87-way image classification set "gemstone" from GitHub (minh-me/train-model); label vocabulary: alexandrite, almandine, amazonite, amber, amethyst, ametrine, andalusite, andradite, aquamarine, green aventurine, yellow aventurine, benitoite, golden beryl, bixbite, bloodstone, blue lace agate, carnelian, cats eye, chalcedony, blue chalcedony, chrome diopside, chrysoberyl, chrysocolla, chrysoprase, citrine, coral, danburite, diamond, diaspore, dumortierite, emerald, fluorite, red garnet, goshenite, grossular, hessonite, hiddenite, iolite, jade, jasper, kunzite, kyanite, labradorite, lapis lazuli, larimar, malachite, moonstone, morganite, black onyx, green onyx, red onyx, opal, pearl, peridot, prehnite, pyrite, pyrope, beer quartz, lemon quartz, rose quartz, rutilated quartz, smoky quartz, rhodochrosite, rhodolite, rhodonite, ruby, blue sapphire, pink sapphire, purple sapphire, yellow sapphire, scapolite, serpentine, sodalite, spessartite, sphene, spinel, spodumene, sunstone, tanzanite, tigers eye, topaz, tourmaline, tsavorite, turquoise, variscite, zircon, zoisite.

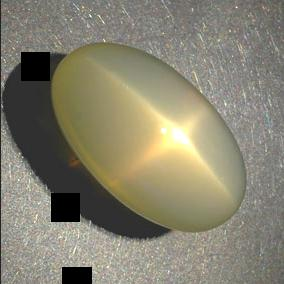
Label: moonstone

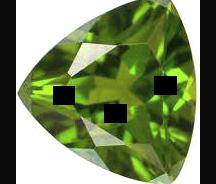
Label: chrome diopside

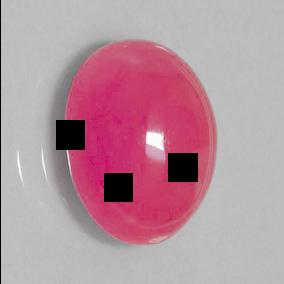
Label: carnelian

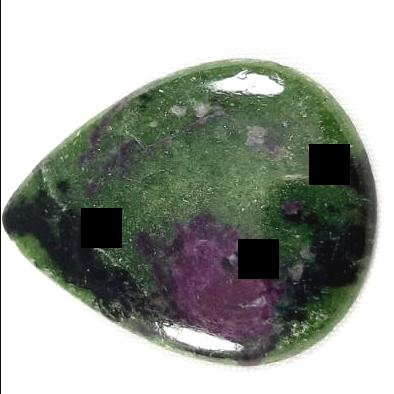
Label: zoisite

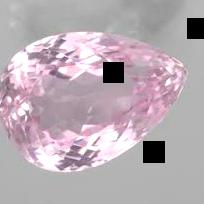
Label: kunzite

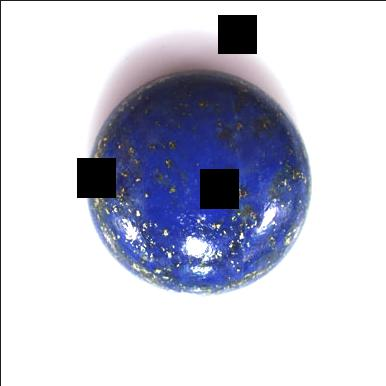
Label: lapis lazuli
